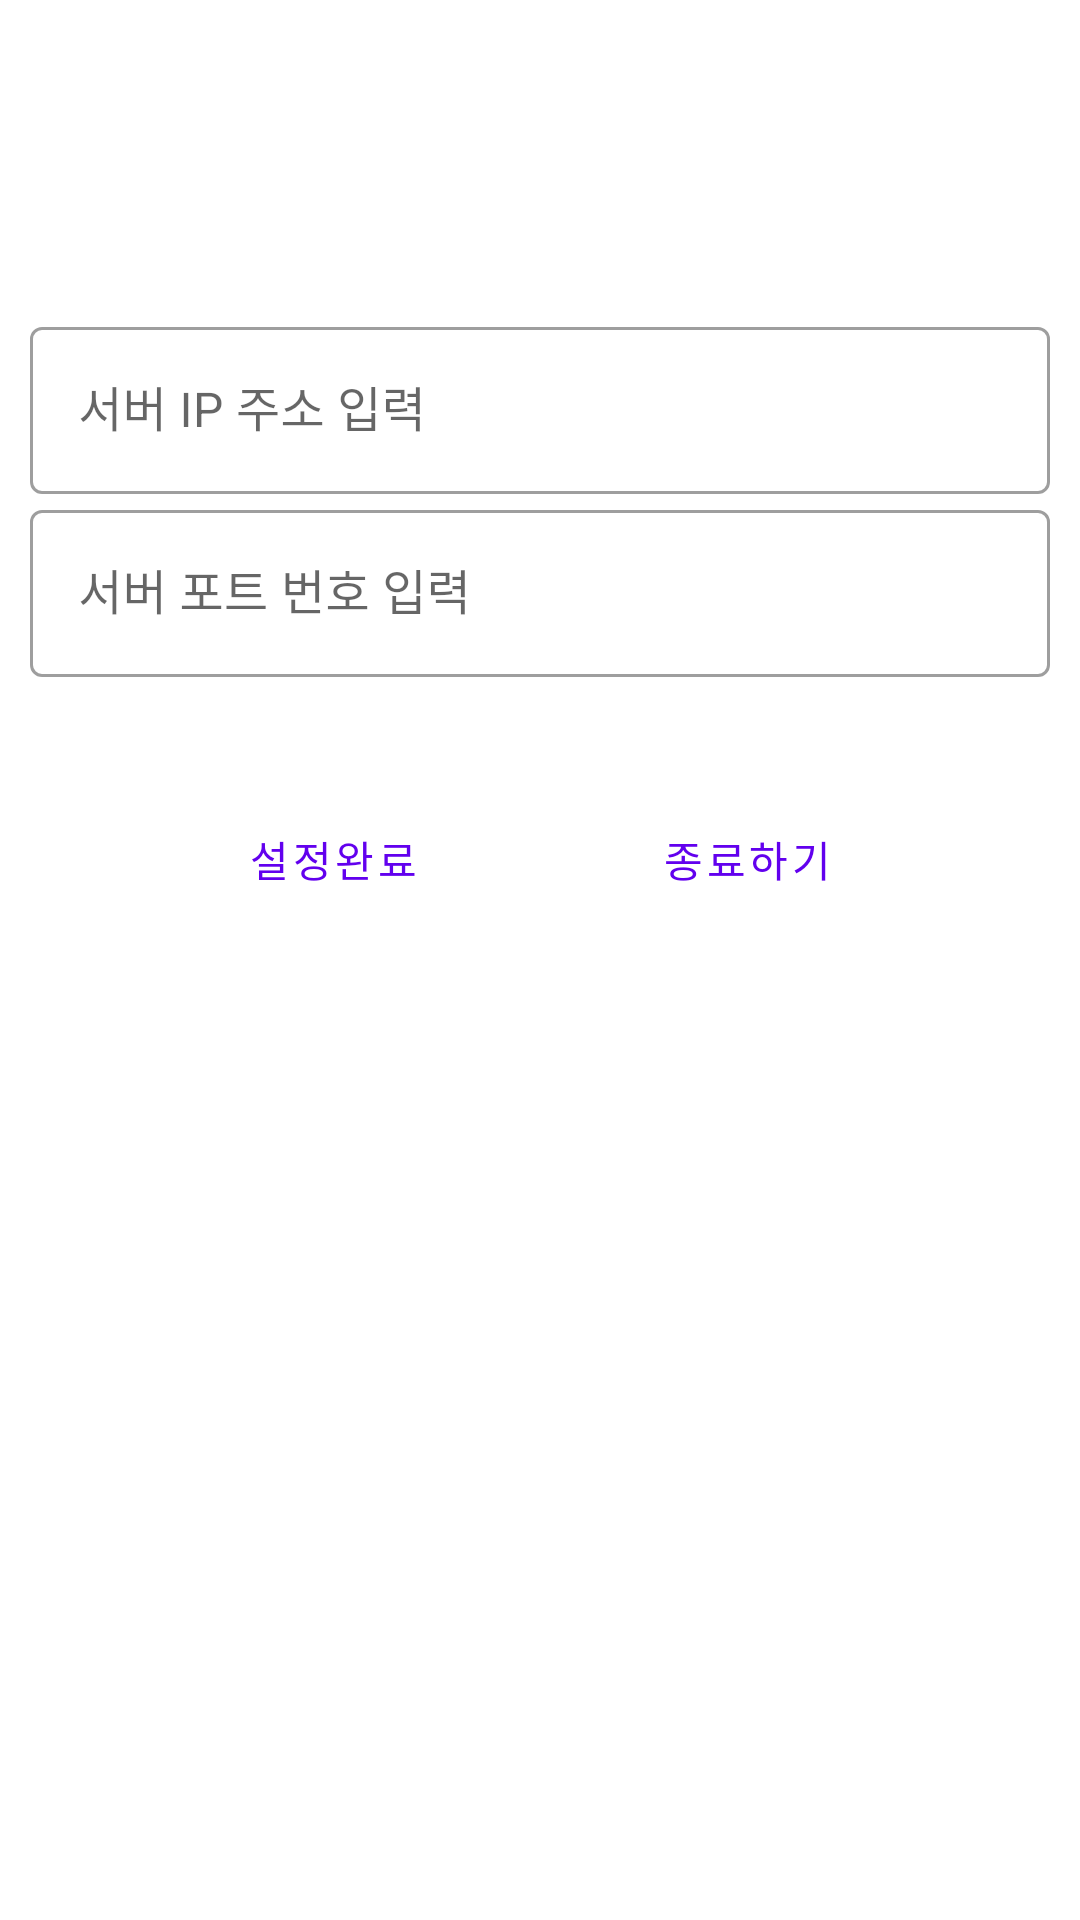

Layout XML and referenced resources for this Android screen:
<!-- AndroidManifest.xml: application theme Theme.Exermate -->
<!-- res/layout/activity_dev_network_setting.xml -->
<?xml version="1.0" encoding="utf-8"?>
<androidx.constraintlayout.widget.ConstraintLayout xmlns:android="http://schemas.android.com/apk/res/android"
    xmlns:app="http://schemas.android.com/apk/res-auto"
    xmlns:tools="http://schemas.android.com/tools"
    android:layout_width="match_parent"
    android:layout_height="match_parent"
    tools:context=".view.activity.DevNetworkSettingActivity">

    <LinearLayout
        android:id="@+id/linearLayout"
        android:layout_width="match_parent"
        android:layout_height="wrap_content"
        android:layout_marginStart="10dp"
        android:layout_marginEnd="10dp"
        android:orientation="vertical"
        app:layout_constraintBottom_toBottomOf="parent"
        app:layout_constraintEnd_toEndOf="parent"
        app:layout_constraintStart_toStartOf="parent"
        app:layout_constraintTop_toTopOf="parent"
        app:layout_constraintVertical_bias="0.2">

        <com.google.android.material.textfield.TextInputLayout
            style="@style/Widget.MaterialComponents.TextInputLayout.OutlinedBox"
            android:layout_width="match_parent"
            android:layout_height="wrap_content">

            <com.google.android.material.textfield.TextInputEditText
                android:id="@+id/et_ip"
                android:layout_width="match_parent"
                android:layout_height="match_parent"
                android:hint="서버 IP 주소 입력"
                android:inputType="textEmailAddress"
                android:privateImeOptions="defaultInputmode=english" />
        </com.google.android.material.textfield.TextInputLayout>

        <com.google.android.material.textfield.TextInputLayout
            style="@style/Widget.MaterialComponents.TextInputLayout.OutlinedBox"
            android:layout_width="match_parent"
            android:layout_height="wrap_content">

            <com.google.android.material.textfield.TextInputEditText
                android:id="@+id/et_port"
                android:layout_width="match_parent"
                android:layout_height="match_parent"
                android:hint="서버 포트 번호 입력"
                android:inputType="textEmailAddress"
                android:privateImeOptions="defaultInputmode=english" />
        </com.google.android.material.textfield.TextInputLayout>
    </LinearLayout>

    <LinearLayout
        android:layout_width="match_parent"
        android:layout_height="48dp"
        android:gravity="center"
        android:orientation="horizontal"
        app:layout_constraintBottom_toBottomOf="parent"
        app:layout_constraintTop_toBottomOf="@+id/linearLayout"
        app:layout_constraintVertical_bias="0.1"
        tools:layout_editor_absoluteX="-16dp">

        <com.google.android.material.button.MaterialButton
            android:id="@+id/btn_ok"
            style="@style/Widget.MaterialComponents.Button.TextButton"
            android:layout_width="wrap_content"
            android:layout_height="wrap_content"
            android:text="설정완료"
            app:icon="@drawable/ic_round_check_24" />

        <Space
            android:layout_width="50dp"
            android:layout_height="match_parent" />

        <com.google.android.material.button.MaterialButton
            android:id="@+id/btn_exit"
            style="@style/Widget.MaterialComponents.Button.TextButton"
            android:layout_width="wrap_content"
            android:layout_height="wrap_content"
            android:text="종료하기"
            app:icon="@drawable/ic_round_close_24" />
    </LinearLayout>
</androidx.constraintlayout.widget.ConstraintLayout>
<!-- resources referenced by this layout -->
<resources>
  <style name="Theme.Exermate" parent="Theme.MaterialComponents.DayNight.DarkActionBar">
          
          <item name="colorPrimary">@color/purple_500</item>
          <item name="colorPrimaryVariant">@color/purple_700</item>
          <item name="colorOnPrimary">@color/white</item>
          
          <item name="colorSecondary">@color/teal_200</item>
          <item name="colorSecondaryVariant">@color/teal_700</item>
          <item name="colorOnSecondary">@color/black</item>
          
          <item name="android:statusBarColor" tools:targetApi="l">?attr/colorPrimaryVariant</item>
          
      </style>
  <!-- not gathered from this repository: default colours our renderer supplied (Android Studio template values) -->
  <color name="purple_500">#FF6200EE</color>
  <color name="purple_700">#FF3700B3</color>
  <color name="teal_200">#FF03DAC5</color>
  <color name="teal_700">#FF018786</color>
  <color name="black">#FF000000</color>
  <color name="white">#FFFFFFFF</color>
</resources>
